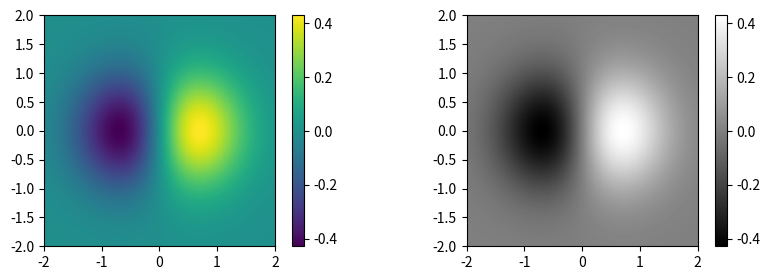

Write Python code to recreate this figure.
# -*- coding: utf-8 -*-
"""
计算二维函数曲面，并使用Mayavi绘图。
"""
import numpy as np
import matplotlib.pyplot as plt
import matplotlib.cm as cm


y, x = np.ogrid[-2:2:200j, -2:2:200j]
z = x * np.exp( -x**2 - y**2) 

extent = [np.min(x), np.max(x), np.min(y), np.max(y)] 

plt.figure(figsize=(10,3))
plt.subplot(121)
plt.imshow(z, extent=extent, origin="lower") 
plt.colorbar()
plt.subplot(122)
plt.imshow(z, extent=extent, cmap=cm.gray, origin="lower")
plt.colorbar()


plt.show()